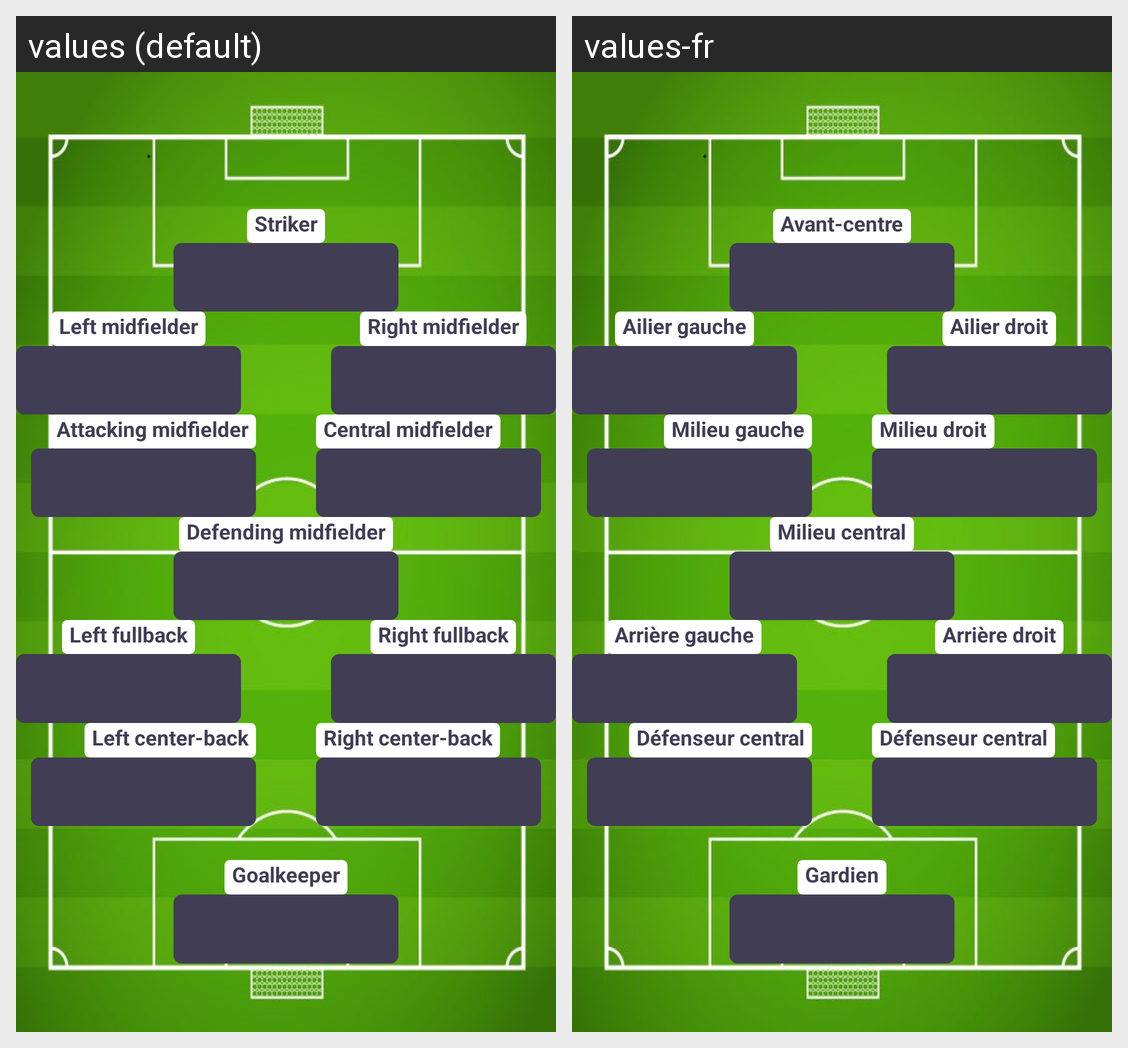

The same Android screen rendered under two of its app's locales, left to right. List the strings drawn on it with the default value and each locale's translation.
Android screen res/layout/fragment_team_form.xml rendered under 2 locales, left to right: values (default), values-fr. Device: Nexus 5 (rendered at 1080×1920; each locale shown at half size, 540×960, under a caption strip naming it); theme Theme.MaterialComponents.DayNight.NoActionBar.
Strings drawn on this screen, with the default value and each locale's value (text and hints the layout hard-codes, and strings that could not be matched under every locale, appear in the picture but are not listed):

striker_label
  values: Striker
  values-fr: Avant-centre

left_midfielder_label
  values: Left midfielder
  values-fr: Ailier gauche

right_midfielder_label
  values: Right midfielder
  values-fr: Ailier droit

attacking_midfielder_label
  values: Attacking midfielder
  values-fr: Milieu gauche

central_midfielder_label
  values: Central midfielder
  values-fr: Milieu droit

defending_midfielder_label
  values: Defending midfielder
  values-fr: Milieu central

left_fullback_label
  values: Left fullback
  values-fr: Arrière gauche

right_fullback_label
  values: Right fullback
  values-fr: Arrière droit

left_center_back_label
  values: Left center-back
  values-fr: Défenseur central

right_center_back_label
  values: Right center-back
  values-fr: Défenseur central

goalkeeper_label
  values: Goalkeeper
  values-fr: Gardien
